Run: headless pygame with SDL's dummy video driver; simulated clock (each Clock.tick advances the game by its frame time, no real sleeping); random seed 0; keys injected as events and as key.get_pressed() state; mouse plan: one left click at the window centre at the start of phase 2, then a move to the lower-right quarter at the start of phase 3.
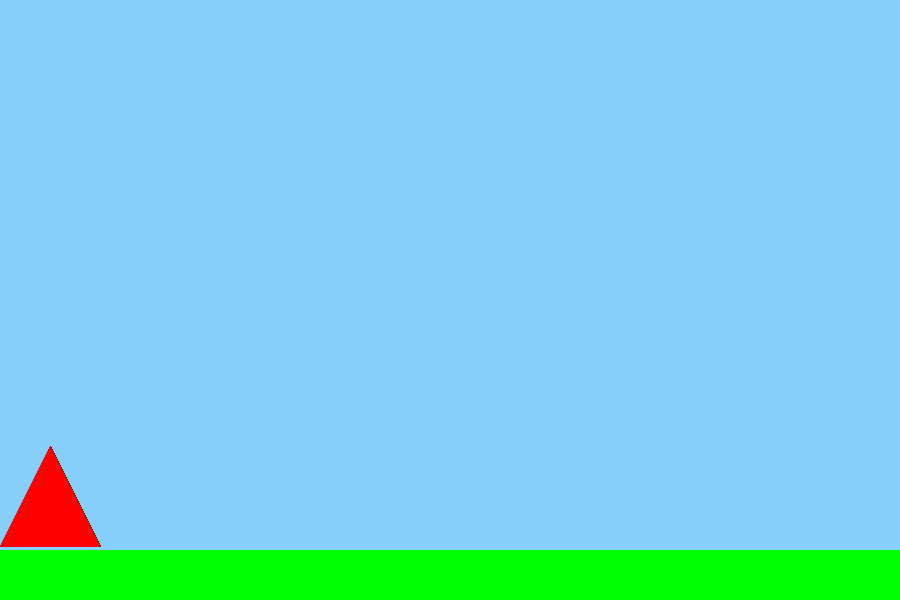
Frame 1 of 4 · flips 1–60 · no input
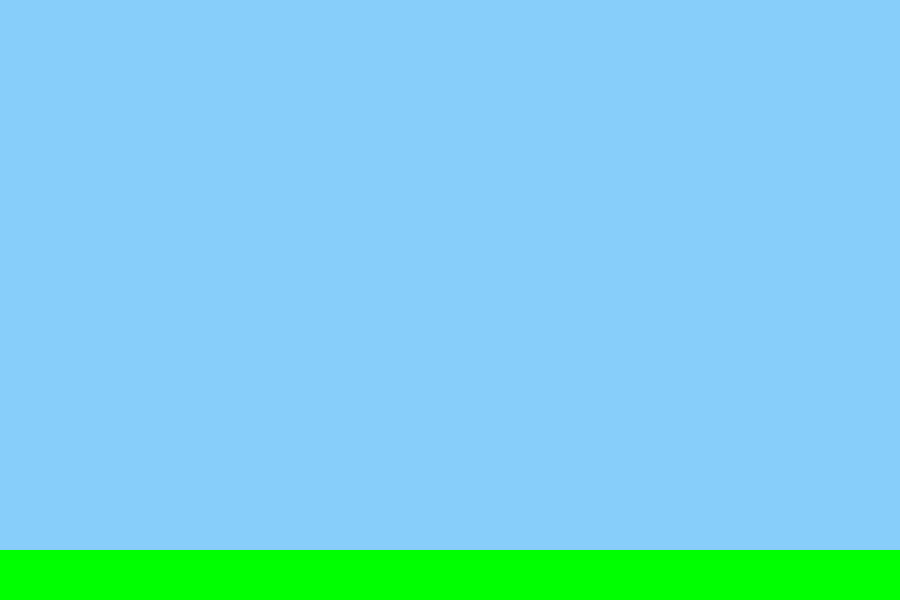
Frame 2 of 4 · flips 61–180 · clicked the window centre · tapped SPACE, RETURN · held RIGHT (→), D
Frame 3 of 4 · flips 181–300 · moved the mouse to the lower-right quarter · held DOWN (↓), S · screen unchanged from frame 2, image omitted
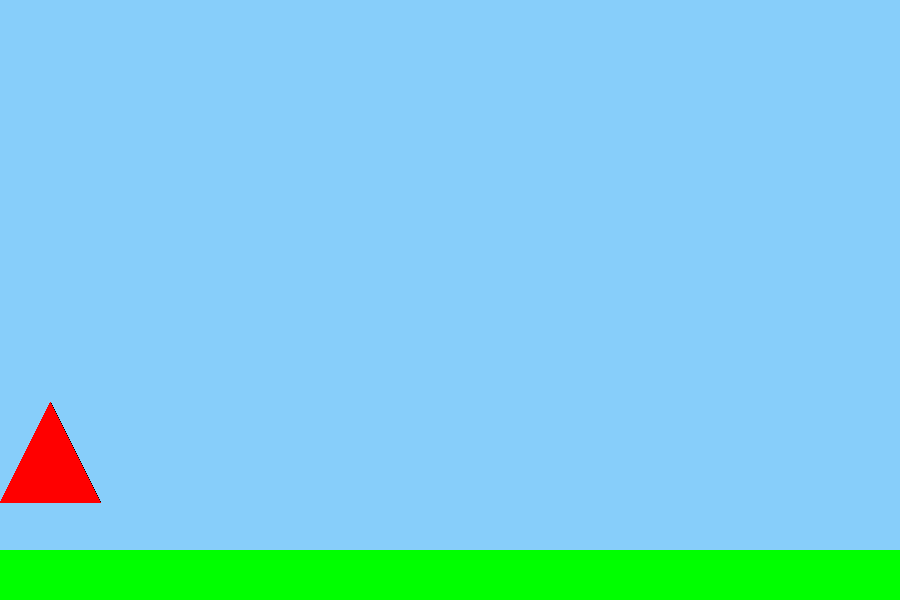
Frame 4 of 4 · flips 301–420 · held LEFT (←), A, UP (↑), W

The pygame program that drew these frames:

import pygame
from pygame import Rect


class Triangle:
    def __init__(self, point1: tuple, point2: tuple, point3: tuple):
        self.p1 = point1
        self.p2 = point2
        self.p3 = point3
        self.b = max(self.p1[1], self.p2[1], self.p3[1])

    def draw(self, screen, color, width=1):
        pygame.draw.line(screen, color, self.p1, self.p2, width)
        pygame.draw.line(screen, color, self.p2, self.p3, width)
        pygame.draw.line(screen, color, self.p3, self.p1, width)

    def move(self, x, y):
        self.p1 = self.p1[0] + x, self.p1[1] + y
        self.p2 = self.p2[0] + x, self.p2[1] + y
        self.p3 = self.p3[0] + x, self.p3[1] + y
        self.b = max(self.p1[1], self.p2[1], self.p3[1])

    def draw_filled(self, screen, color):
        pygame.draw.polygon(screen, color, [self.p1, self.p2, self.p3])

    def set_botton(self, y):
        delta_y = self.b - y
        self.move(0, delta_y)


if __name__ == "__main__":
    pygame.init()
    SIZE = 900, 600
    screen = pygame.display.set_mode(SIZE)
    running = True
    is_jump = False
    jump_force = 0
    gravity_force = 3
    trg = Triangle((50, 50), (0, 150), (100, 150))
    clock = pygame.time.Clock()
    drawing = False
    last_pos = None
    points = []
    while running:

        #buttons = pygame.mouse.get_pressed()
        #if buttons[0]:
        #    print("1")
        #if buttons[2]:
        #    print("2")


        keys = pygame.key.get_pressed()
        if keys[pygame.K_w]:
            trg.move(0, -10)
        if keys[pygame.K_d]:
            trg.move(10, 0)
        if keys[pygame.K_a]:
            trg.move(-10, 0)
        # if keys[pygame.K_s]:
        #    trg.move(0, 10)
        if keys[pygame.K_SPACE]:
            if is_jump:
                jump_force = -50
        if trg.b + jump_force <= 550:
            trg.move(0, jump_force)
            jump_force = jump_force + gravity_force
            is_jump = False
        else:
            trg.set_botton(550)
            jump_force = 0
            is_jump = True

        screen.fill(pygame.color.Color("lightskyblue"))
        rect = Rect(0, 550, 900, 50)
        pygame.draw.rect(screen, pygame.color.Color("green"), rect)
        trg.draw(screen, pygame.color.Color("black"), width=1)
        trg.draw_filled(screen, pygame.color.Color("red"))

        for event in pygame.event.get():
            if event.type == pygame.QUIT:
                running = False
            if event.type == pygame.MOUSEBUTTONDOWN:
                if event.button == pygame.BUTTON_LEFT:
                    print("Бееее")
                    last_pos = event.pos
                    drawing = True
            if event.type == pygame.MOUSEBUTTONUP:
                if event.button == pygame.BUTTON_LEFT:
                    print("оаовыа")
                    drawing = False
            if event.type == pygame.MOUSEMOTION:
                if drawing:
                    if last_pos:
                        #pygame.draw.line(screen, pygame.color.Color("red"), last_pos, event.pos, 5)
                        points.append(last_pos)
                        last_pos = event.pos
                    else:
                        last_pos = event.pos
        if len(points) > 1:
            pygame.draw.lines(screen, pygame.color.Color("red"), False, points, 100)
        pygame.display.flip()
        clock.tick(60)
